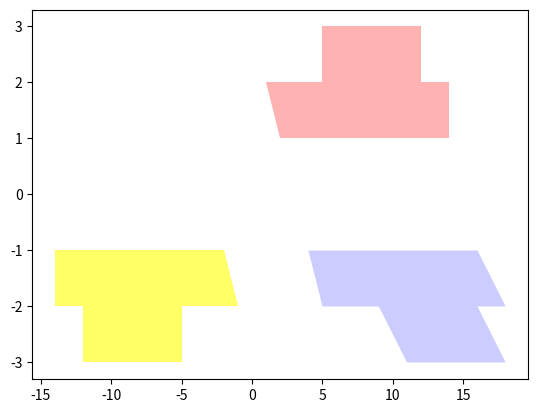

Write Python code to recreate this figure.
# code for translation and rotation transformation

import numpy as np
import matplotlib.pyplot as plt

# FOR ARROW
# x = [5, 5, 4, 8, 13, 11, 11]
# y = [0, 3, 3, 8, 3, 3, 0]

# FOR CAR
x = [2, 14, 14, 12, 12, 5, 5, 1]
y = [1, 1, 2, 2, 3, 3, 2, 2]
plt.fill(x, y, "RED", alpha=0.3)
# Create Translation Matrix
tx = 2
ty = -1
T = np.array([[1, tx], [0, ty]])
# translate tx and ty units
points_translated_x = []
points_translated_y = []
print("Translated Matrix=", T)
print("Your ist=", x, y)
for i in range(len(x)):
    p_t = np.dot(T, [x[i], y[i]])
    points_translated_x.append(p_t[0])
    print("New x= ", p_t[0])
    points_translated_y.append(p_t[1])
    print("New y= ", p_t[1])
plt.fill(points_translated_x, points_translated_y, "BLUE", alpha=0.2)
# Create Rotation Matrix
theta = np.pi
R = np.array([[np.cos(theta), np.sin(theta)], [-np.sin(theta), np.cos(theta)]])
# Rotation x and y units
points_rotation_x = []
points_rotation_y = []
for i in range(len(x)):
    p_r = np.dot(R, [x[i], y[i]])
    points_rotation_x.append(p_r[0])
    print("New x= ", p_r[0])
    points_rotation_y.append(p_r[1])
    print("New y= ", p_r[1])
plt.fill(points_rotation_x, points_rotation_y, "yellow", alpha=0.6)

plt.show()
